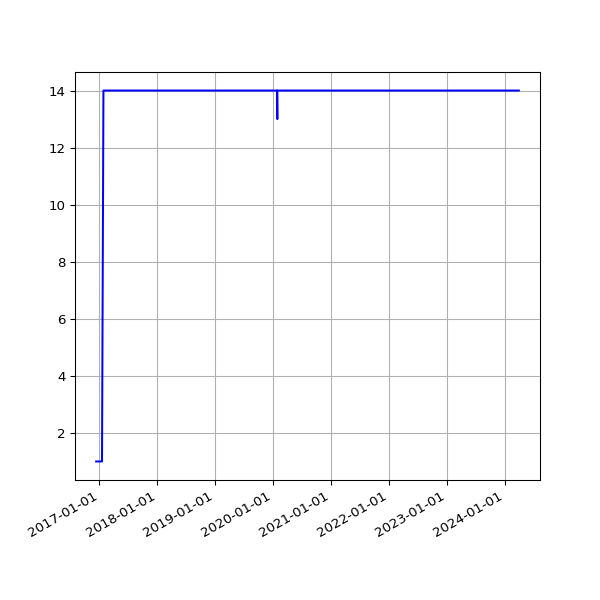

Values plotted in this chart, from the file beside it:
date, value
2016-12-12 02:33:16 +0000, 1
2016-12-14 02:23:57 +0000, 1
2016-12-15 08:24:08 +0000, 1
2016-12-16 04:32:09 +0000, 1
2016-12-17 04:32:22 +0000, 1
2016-12-18 04:27:49 +0000, 1
2016-12-19 04:31:10 +0000, 1
2016-12-20 04:31:43 +0000, 1
2016-12-21 04:30:47 +0000, 1
2016-12-22 04:29:13 +0000, 1
2016-12-23 04:26:25 +0000, 1
2016-12-24 04:34:09 +0000, 1
2016-12-25 04:38:51 +0000, 1
2016-12-26 04:37:31 +0000, 1
2016-12-27 04:33:15 +0000, 1
2016-12-28 04:34:04 +0000, 1
2016-12-29 04:39:41 +0000, 1
2016-12-30 04:31:00 +0000, 1
2016-12-31 04:29:55 +0000, 1
2017-01-01 04:32:01 +0000, 1
2017-01-02 04:29:50 +0000, 1
2017-01-03 04:30:13 +0000, 1
2017-01-04 04:37:16 +0000, 1
2017-01-05 04:35:54 +0000, 1
2017-01-06 04:39:19 +0000, 1
2017-01-07 04:34:31 +0000, 1
2017-01-08 04:35:13 +0000, 1
2017-01-09 04:34:53 +0000, 1
2017-01-10 04:34:12 +0000, 1
2017-01-11 04:37:17 +0000, 1
2017-01-12 04:39:38 +0000, 1
2017-01-13 04:41:57 +0000, 1
2017-01-14 04:38:18 +0000, 1
2017-01-15 04:42:46 +0000, 1
2017-01-16 04:42:10 +0000, 1
2017-01-17 04:39:34 +0000, 1
2017-01-18 04:50:00 +0000, 1
2017-01-27 04:37:57 +0000, 14
2017-01-28 04:36:29 +0000, 14
2017-01-29 04:36:58 +0000, 14
2017-01-30 04:42:24 +0000, 14
2017-01-31 04:47:50 +0000, 14
2017-02-01 04:51:29 +0000, 14
2017-02-02 04:50:38 +0000, 14
2017-02-03 04:49:52 +0000, 14
2017-02-04 04:49:54 +0000, 14
2017-02-05 04:45:52 +0000, 14
2017-02-06 04:45:56 +0000, 14
2017-02-07 04:53:11 +0000, 14
2017-02-08 04:49:46 +0000, 14
2017-02-09 04:49:31 +0000, 14
2017-02-10 04:55:27 +0000, 14
2017-02-11 04:51:59 +0000, 14
2017-02-12 04:46:02 +0000, 14
2017-02-13 04:47:32 +0000, 14
2017-02-15 04:49:13 +0000, 14
2017-02-16 04:44:15 +0000, 14
2017-02-17 04:48:38 +0000, 14
2017-02-18 04:48:50 +0000, 14
2017-02-20 04:50:36 +0000, 14
... 1,909 more rows
